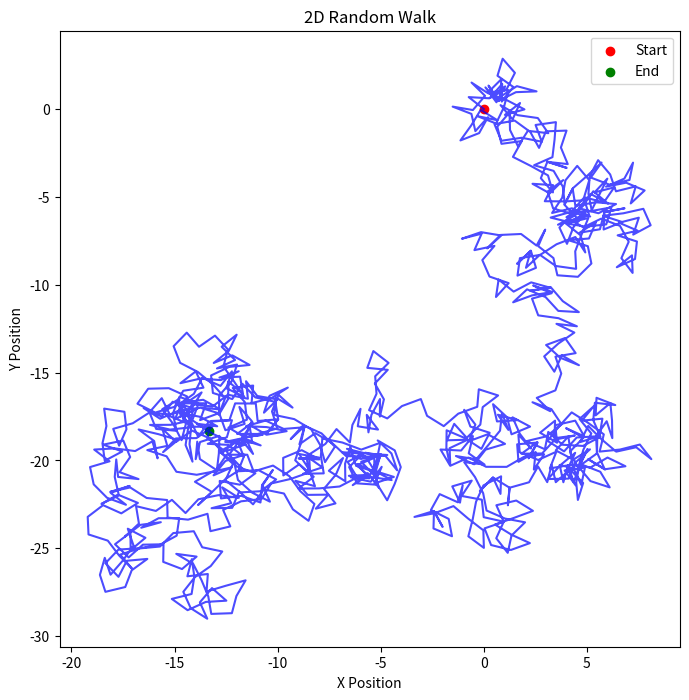

Recreate this plot in Python.
import numpy as np
import matplotlib.pyplot as plt

# Parameters
steps = 1000  # Number of steps
x, y = [0], [0]  # Start at origin

# Random Walk Process
for _ in range(steps):
    angle = np.random.uniform(0, 2 * np.pi)  # Random direction
    x.append(x[-1] + np.cos(angle))
    y.append(y[-1] + np.sin(angle))

# Plot the Random Walk
plt.figure(figsize=(8, 8))
plt.plot(x, y, linestyle="-", marker="", alpha=0.7, color="blue")
plt.scatter(x[0], y[0], color="red", label="Start")
plt.scatter(x[-1], y[-1], color="green", label="End")
plt.legend()
plt.title("2D Random Walk")
plt.xlabel("X Position")
plt.ylabel("Y Position")
plt.show()
